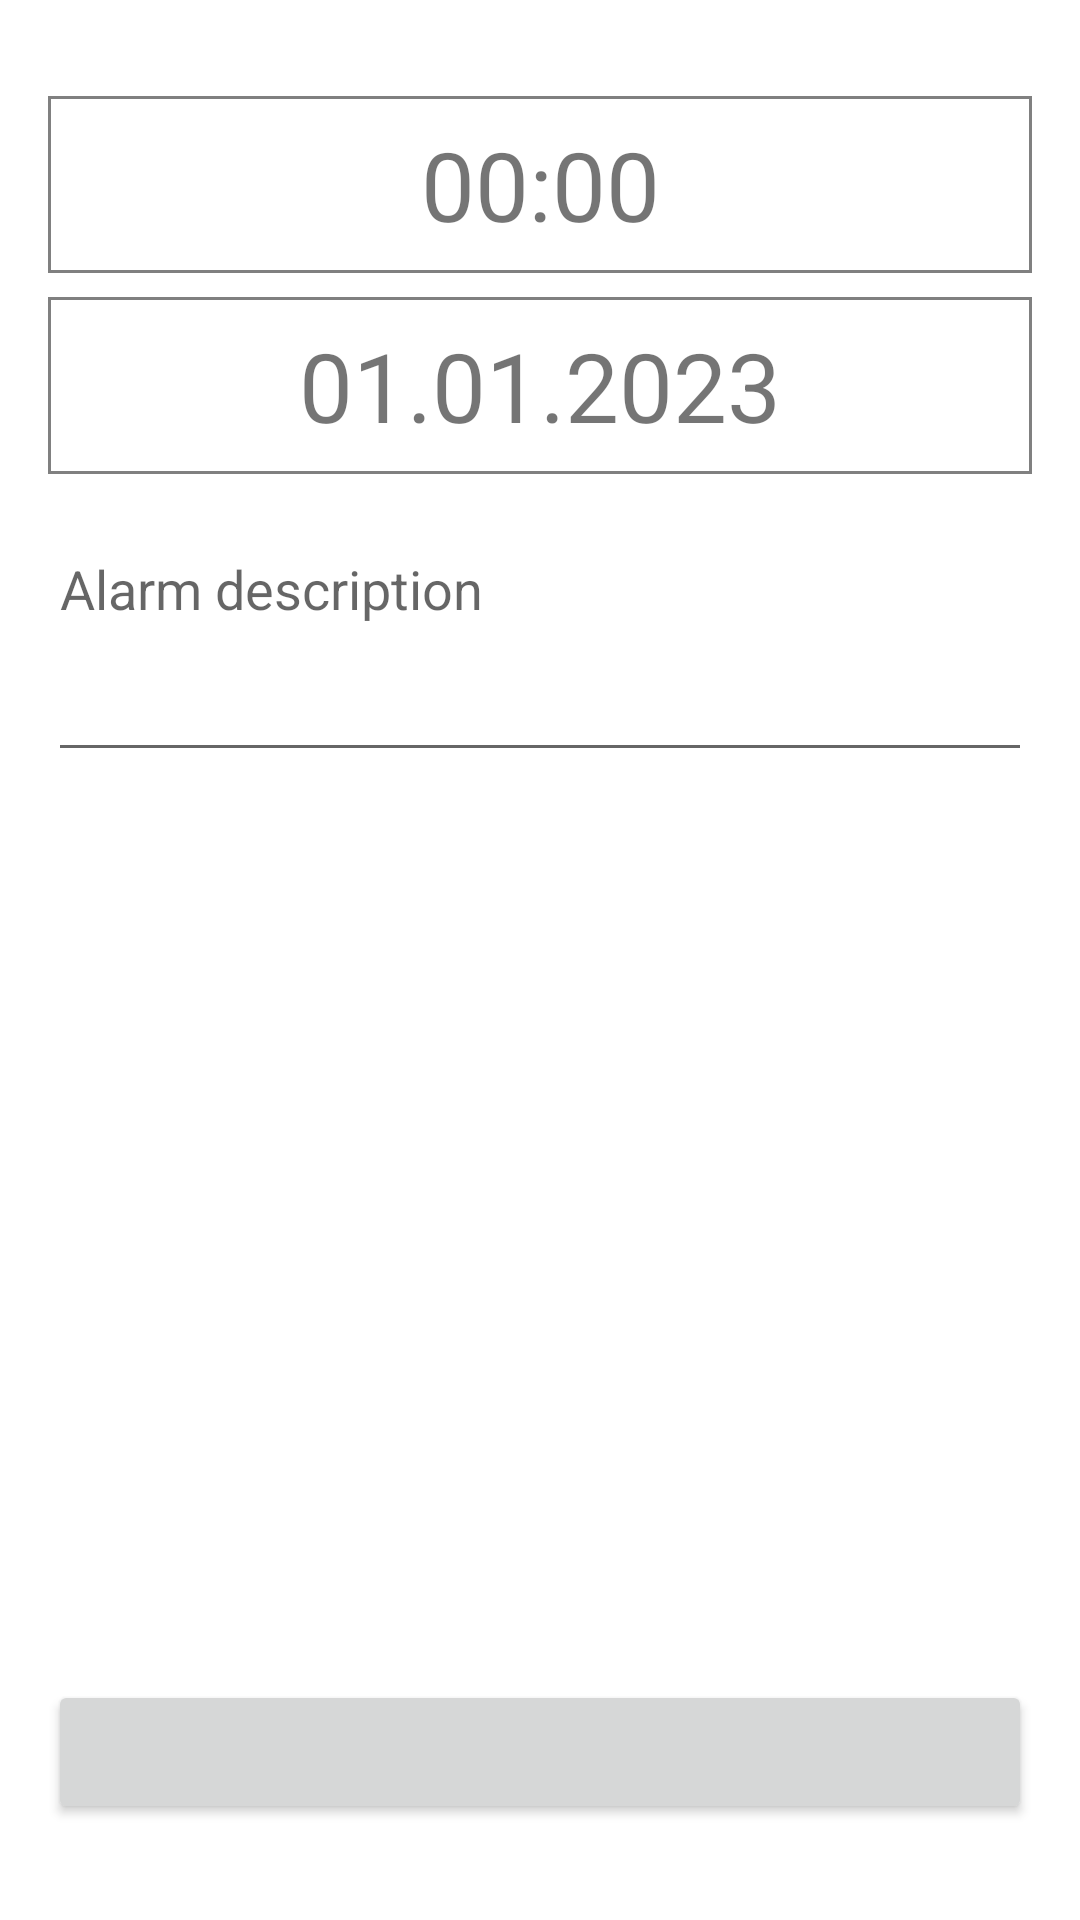

Android layout source for this screen:
<!-- AndroidManifest.xml: fallback theme Theme.MaterialComponents.DayNight.NoActionBar -->
<!-- res/layout/activity_alarm_setup.xml -->
<?xml version="1.0" encoding="utf-8"?>
<androidx.appcompat.widget.LinearLayoutCompat xmlns:android="http://schemas.android.com/apk/res/android"
    xmlns:app="http://schemas.android.com/apk/res-auto"
    xmlns:tools="http://schemas.android.com/tools"
    android:layout_width="match_parent"
    android:layout_height="match_parent"
    android:orientation="vertical"
    android:paddingHorizontal="16dp"
    android:paddingVertical="32dp"
    tools:context=".flow.dashboard.alarmsetup.AlarmSetupActivity">


    <TextView
        android:id="@+id/tvAlarmTime"
        android:layout_width="match_parent"
        android:layout_height="wrap_content"
        android:background="@drawable/bg_border"
        android:clickable="true"
        android:foreground="?attr/selectableItemBackground"
        android:gravity="center"
        android:padding="8dp"
        android:text="00:00"
        android:textSize="32sp"
        app:layout_constraintBottom_toBottomOf="parent"
        app:layout_constraintEnd_toEndOf="parent"
        app:layout_constraintStart_toStartOf="parent"
        app:layout_constraintTop_toTopOf="parent"
        tools:text="18:00" />

    <TextView
        android:id="@+id/tvAlarmDate"
        android:layout_width="match_parent"
        android:layout_height="wrap_content"
        android:layout_marginTop="8dp"
        android:background="@drawable/bg_border"
        android:clickable="true"
        android:foreground="?attr/selectableItemBackground"
        android:gravity="center"
        android:padding="8dp"
        android:text="01.01.2023"
        android:textSize="32sp"
        app:layout_constraintBottom_toBottomOf="parent"
        app:layout_constraintEnd_toEndOf="parent"
        app:layout_constraintStart_toStartOf="parent"
        app:layout_constraintTop_toTopOf="parent"
        tools:text="01.01.2023" />

    <EditText
        android:id="@+id/etDescription"
        android:layout_width="match_parent"
        android:layout_height="wrap_content"
        android:layout_marginTop="16dp"
        android:gravity="top"
        android:hint="Alarm description"
        android:inputType="textMultiLine"
        android:lines="3" />
    
    <androidx.appcompat.widget.LinearLayoutCompat
        android:layout_width="match_parent"
        android:layout_height="match_parent"
        android:gravity="bottom">

        <Button
            android:id="@+id/btSubmit"
            android:textSize="16sp"
            android:layout_width="match_parent"
            android:layout_height="wrap_content"
            tools:text="Schedule alarm" />
    </androidx.appcompat.widget.LinearLayoutCompat>


</androidx.appcompat.widget.LinearLayoutCompat>
<!-- resources referenced by this layout -->
<resources>
  <!-- drawable bg_border (drawable) -->
  <?xml version="1.0" encoding="utf-8"?>
  <shape xmlns:android="http://schemas.android.com/apk/res/android">
      <stroke android:width="1dp" android:color="@android:color/tab_indicator_text" />
      <padding android:left="2dp" android:top="2dp" android:right="2dp" android:bottom="2dp" />
  </shape>
</resources>
